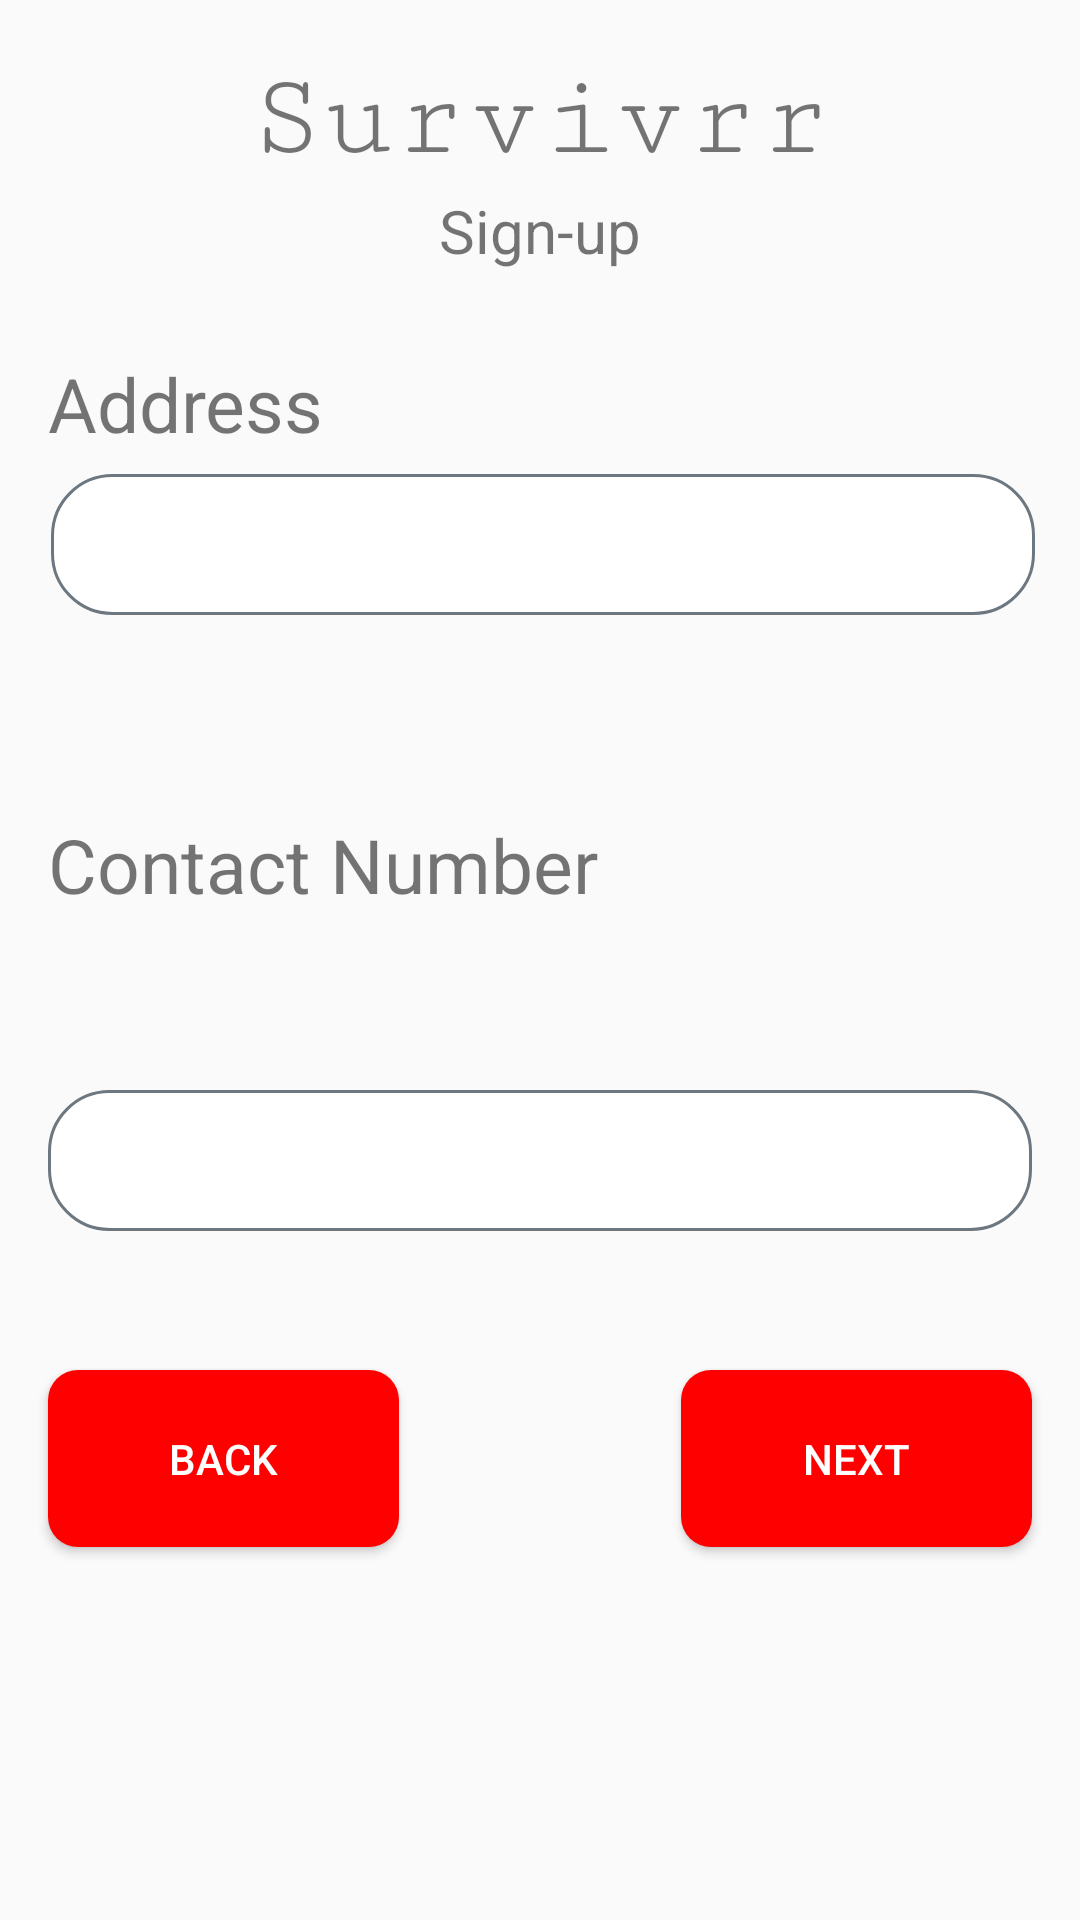

Here is an Android app screen rendered from its layout file. Give the layout XML and the strings, colors and styles it references.
<!-- AndroidManifest.xml: application theme AppTheme -->
<!-- res/layout/activity_sign_up2.xml -->
<?xml version="1.0" encoding="utf-8"?>
<android.support.constraint.ConstraintLayout xmlns:android="http://schemas.android.com/apk/res/android"
    xmlns:app="http://schemas.android.com/apk/res-auto"
    xmlns:tools="http://schemas.android.com/tools"
    android:layout_width="match_parent"
    android:layout_height="match_parent"
    tools:context="com.survivrrdev.survivrr.SignUpActivity2">

    <TextView
        android:id="@+id/textView3"
        android:layout_width="219dp"
        android:layout_height="47dp"
        android:layout_marginTop="16dp"
        android:fontFamily="serif-monospace"
        android:gravity="center"
        android:text="@string/app_name"
        android:textSize="40sp"
        app:layout_constraintBottom_toTopOf="@+id/textView4"
        app:layout_constraintHorizontal_bias="0.503"
        app:layout_constraintLeft_toLeftOf="parent"
        app:layout_constraintRight_toRightOf="parent"
        app:layout_constraintTop_toTopOf="parent" />

    <TextView
        android:id="@+id/textView4"
        android:layout_width="124dp"
        android:layout_height="28dp"
        android:gravity="center"
        android:text="@string/signup"
        android:textSize="20sp"
        app:layout_constraintLeft_toLeftOf="parent"
        app:layout_constraintRight_toRightOf="parent"
        app:layout_constraintTop_toBottomOf="@+id/textView3" />

    <TextView
        android:id="@+id/textView5"
        android:layout_width="101dp"
        android:layout_height="47dp"
        android:layout_marginEnd="243dp"
        android:layout_marginLeft="16dp"
        android:layout_marginRight="243dp"
        android:layout_marginStart="16dp"
        android:layout_marginTop="20dp"
        android:gravity="center_vertical"
        android:text="@string/address"
        android:textSize="25sp"
        app:layout_constraintBottom_toTopOf="@+id/address"
        app:layout_constraintEnd_toEndOf="parent"
        app:layout_constraintStart_toStartOf="parent"
        app:layout_constraintTop_toBottomOf="@+id/textView4" />

    <EditText
        android:id="@+id/address"
        android:layout_width="328dp"
        android:layout_height="47dp"
        android:layout_marginEnd="16dp"
        android:layout_marginStart="18dp"
        android:ems="10"
        android:inputType="textPostalAddress"
        app:layout_constraintEnd_toEndOf="parent"
        app:layout_constraintStart_toStartOf="parent"
        app:layout_constraintTop_toBottomOf="@+id/textView5" />

    <TextView
        android:id="@+id/textView6"
        android:layout_width="191dp"
        android:layout_height="47dp"
        android:layout_marginEnd="153dp"
        android:layout_marginLeft="16dp"
        android:layout_marginRight="153dp"
        android:layout_marginStart="16dp"
        android:layout_marginTop="8dp"
        android:gravity="center_vertical"
        android:text="@string/phone"
        android:textSize="25sp"
        app:layout_constraintBottom_toTopOf="@+id/phone"
        app:layout_constraintEnd_toEndOf="parent"
        app:layout_constraintStart_toStartOf="parent"
        app:layout_constraintTop_toBottomOf="@+id/address" />

    <EditText
        android:id="@+id/phone"
        android:layout_width="328dp"
        android:layout_height="47dp"
        android:layout_marginBottom="178dp"
        android:layout_marginEnd="16dp"
        android:layout_marginLeft="16dp"
        android:layout_marginRight="16dp"
        android:ems="10"
        android:inputType="phone"
        app:layout_constraintBottom_toBottomOf="parent"
        app:layout_constraintEnd_toEndOf="parent"
        app:layout_constraintLeft_toLeftOf="parent"
        app:layout_constraintTop_toBottomOf="@+id/textView6"
        app:layout_constraintVertical_bias="0.0" />

    <Button
        android:id="@+id/button"
        android:layout_width="117dp"
        android:layout_height="59dp"
        android:layout_marginBottom="106dp"
        android:layout_marginEnd="16dp"
        android:layout_marginLeft="94dp"
        android:layout_marginRight="16dp"
        android:layout_marginStart="94dp"
        android:layout_marginTop="28dp"
        android:onClick="gotoSignUpActivity3"
        android:text="@string/next"
        app:layout_constraintBottom_toBottomOf="parent"
        app:layout_constraintEnd_toEndOf="parent"
        app:layout_constraintRight_toRightOf="parent"
        app:layout_constraintStart_toEndOf="@+id/button2"
        app:layout_constraintTop_toBottomOf="@+id/phone" />

    <Button
        android:id="@+id/button2"
        android:layout_width="117dp"
        android:layout_height="59dp"
        android:layout_marginBottom="106dp"
        android:layout_marginLeft="16dp"
        android:layout_marginTop="28dp"
        android:onClick="gotoSignUpActivity1"
        android:text="@string/back"
        app:layout_constraintBottom_toBottomOf="parent"
        app:layout_constraintLeft_toLeftOf="parent"
        app:layout_constraintTop_toBottomOf="@+id/phone" />
</android.support.constraint.ConstraintLayout>
<!-- resources referenced by this layout -->
<resources>
  <string name="address">Address</string>
  <string name="app_name">Survivrr</string>
  <string name="back">Back</string>
  <string name="next">Next</string>
  <string name="phone">Contact Number</string>
  <string name="signup">Sign-up</string>
  <style name="AppTheme" parent="Theme.AppCompat.Light.DarkActionBar">
          
          <item name="colorPrimary">@color/primaryColor</item>
          <item name="colorPrimaryDark">@color/primaryDarkColor</item>
          <item name="colorAccent">@color/secondaryColor</item>
          <item name="buttonStyle">@style/redButton</item>
          <item name="editTextStyle">@style/borderedTextbox</item>
      </style>
  <color name="primaryColor">#ff0000</color>
  <color name="primaryDarkColor">#c20000</color>
  <color name="secondaryColor">#424b54</color>
  <style name="redButton" parent="Base.Widget.AppCompat.Button">
          <item name="android:background">@drawable/rounded_button</item>
          <item name="android:textColor">@color/secondaryTextColor</item>
      </style>
  <style name="borderedTextbox" parent="Base.Widget.AppCompat.EditText">
          <item name="android:background">@drawable/bordered_textbox</item>
      </style>
  <!-- drawable rounded_button (drawable) -->
  <?xml version="1.0" encoding="utf-8"?>
  <shape xmlns:android="http://schemas.android.com/apk/res/android"
         android:shape="rectangle">
  
      <corners android:radius="10dp"/>
      <solid android:color="@color/primaryColor"/>
  
      <padding
          android:bottom="5dp"
          android:top="5dp"
          android:left="10dp"
          android:right="10dp" />
  </shape>
  <color name="secondaryTextColor">#ffffff</color>
  <!-- drawable bordered_textbox (drawable) -->
  <?xml version="1.0" encoding="utf-8"?>
  <shape xmlns:android="http://schemas.android.com/apk/res/android"
      android:shape="rectangle">
  
      <corners android:radius="20dp" />
      <solid android:color="@android:color/white" />
      <stroke android:width="1dip" android:color="@color/secondaryLightColor" />
  
      <padding
          android:bottom="5dp"
          android:top="5dp"
          android:left="10dp"
          android:right="10dp" />
  </shape>
  <color name="secondaryLightColor">#6d7780</color>
</resources>
